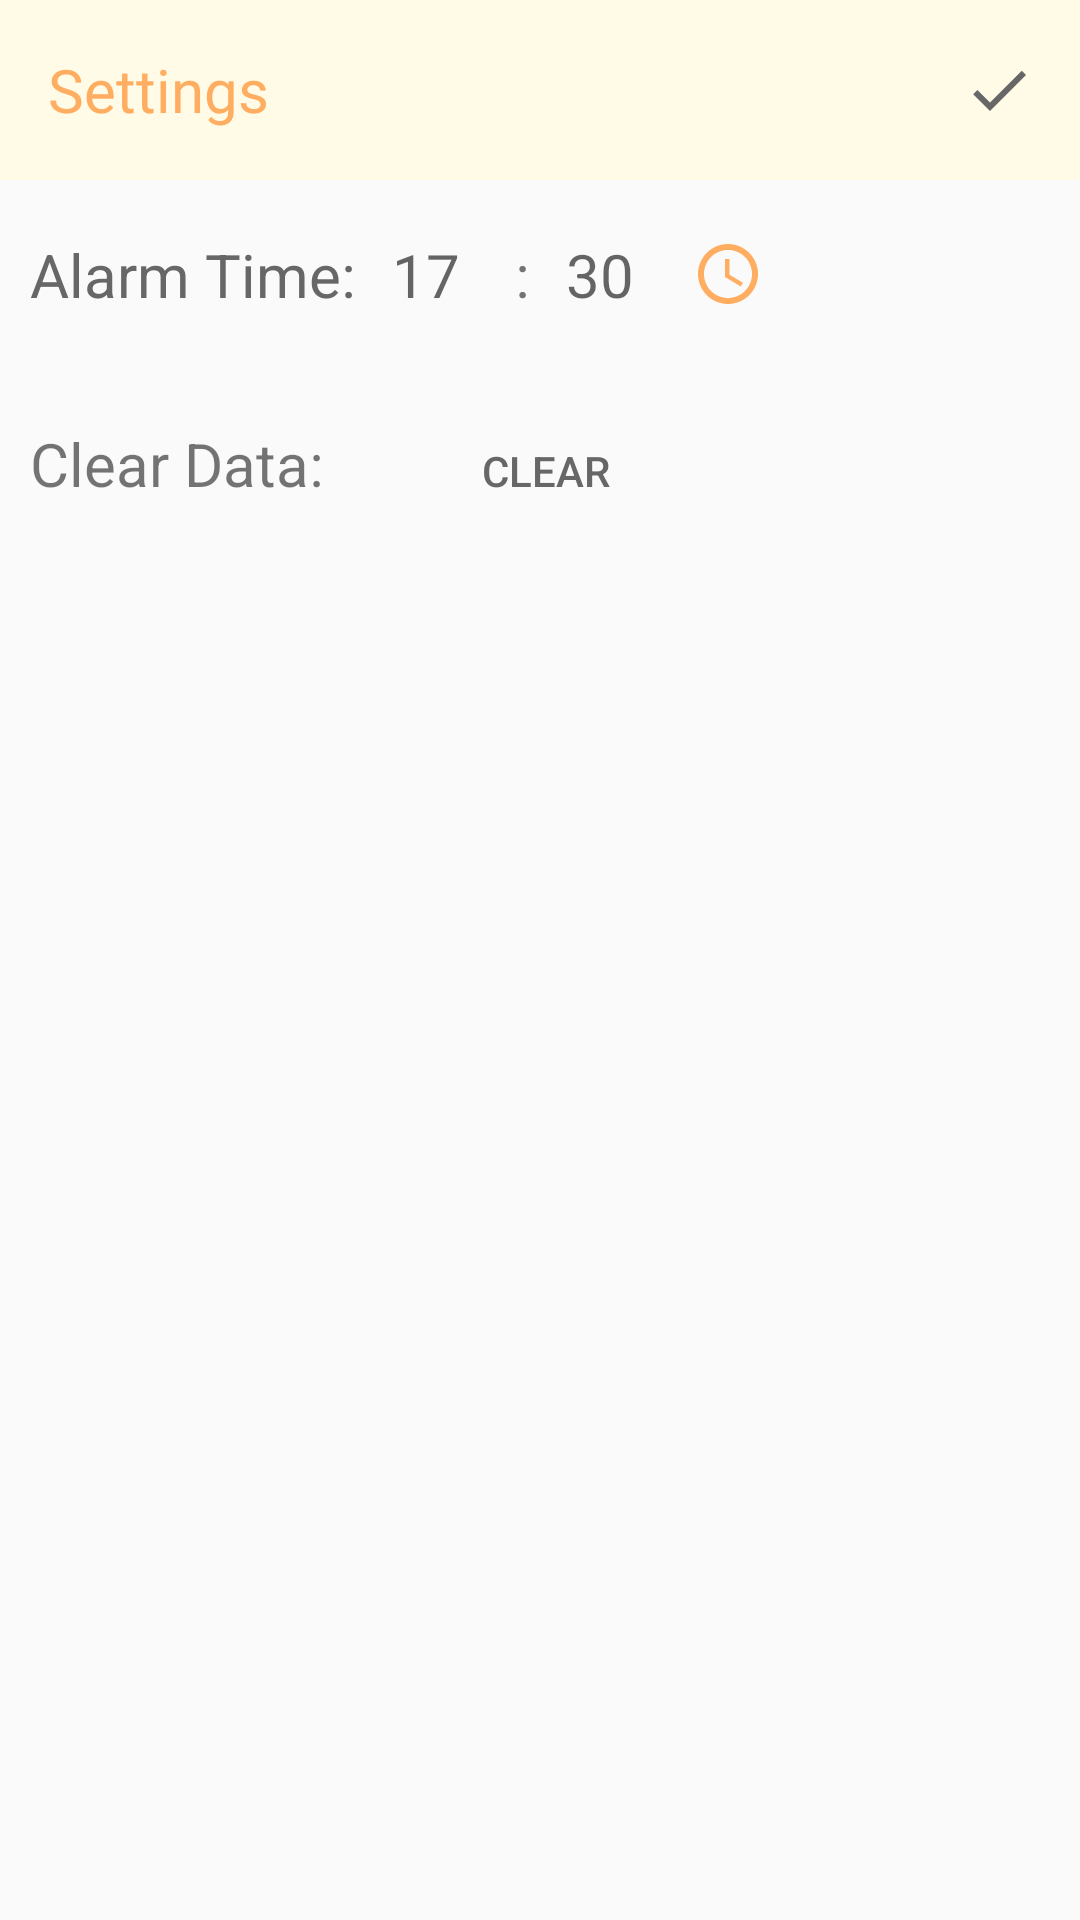

This screen was rendered from an Android layout file. Write that file and the resources it references.
<!-- AndroidManifest.xml: application theme AppTheme -->
<!-- res/layout/setting.xml -->
<?xml version="1.0" encoding="utf-8"?>
<LinearLayout
    xmlns:android="http://schemas.android.com/apk/res/android"
    xmlns:app="http://schemas.android.com/apk/res-auto"
    xmlns:tools="http://schemas.android.com/tools"
    android:layout_width="match_parent"
    android:layout_height="match_parent"
    android:orientation="vertical"
    tools:context=".Settings">
    <include
        android:id="@+id/toolbar_setting"
        layout="@layout/toolbar_setting"/>

    <LinearLayout
        android:layout_width="match_parent"
        android:layout_height="wrap_content"
        android:layout_marginTop="10dp"
        android:id="@+id/defaultHourTextview"
        app:layout_constraintTop_toBottomOf="@+id/toolbar_setting"
        app:layout_constraintLeft_toLeftOf="parent"
        android:orientation="horizontal">
        <TextView
            android:layout_width="wrap_content"
            android:layout_height="wrap_content"
            android:text="Alarm Time:"
            android:textSize="20sp"
            android:textColor="@color/colorGrey"
            android:layout_marginTop="8dp"
            android:layout_marginBottom="8dp"
            android:layout_marginLeft="10dp"/>

        <TextView
            android:onClick="setTimeClick"
            android:id="@+id/defaultHour"
            android:hint="17"
            android:layout_width="30dp"
            android:layout_height="wrap_content"
            android:layout_gravity="start|center_vertical"
            android:layout_marginStart="12dp"
            android:layout_marginEnd="10dp"
            android:layout_marginTop="8dp"
            android:layout_marginBottom="8dp"
            android:textSize="20sp"
            app:layout_constraintTop_toTopOf="parent"
            app:layout_constraintVertical_bias="0.05" />
        <TextView
            android:layout_width="wrap_content"
            android:layout_height="wrap_content"
            android:text=":"
            android:textSize="20sp"
            android:layout_marginTop="8dp"
            android:layout_marginBottom="8dp"
            android:layout_marginLeft="1dp"/>

        <TextView
            android:id="@+id/defaultMinute"
            android:onClick="setTimeClick"
            android:layout_width="30dp"
            android:layout_height="wrap_content"
            android:layout_gravity="center_vertical"
            android:layout_marginStart="12dp"
            android:layout_marginEnd="12dp"
            android:layout_marginTop="8dp"
            android:layout_marginBottom="8dp"
            android:hint="@string/defaultMinute"
            android:textSize="20sp" />

        <ImageButton
            android:layout_width="wrap_content"
            android:layout_height="wrap_content"
            android:layout_gravity="center_vertical"
            android:src="@drawable/ic_access_time"
            android:background="@null"
            android:onClick="setTimeClick"
            />


    </LinearLayout>

    <LinearLayout
        android:layout_width="match_parent"
        android:layout_height="wrap_content"
        android:layout_marginTop="20dp"
        app:layout_constraintTop_toBottomOf="@+id/defaultHourTextview"
        app:layout_constraintLeft_toLeftOf="parent"
        android:orientation="horizontal">
        <TextView
            android:layout_width="wrap_content"
            android:layout_height="wrap_content"
            android:text="Clear Data:"
            android:textSize="20sp"
            android:layout_marginTop="8dp"
            android:layout_marginBottom="8dp"
            android:layout_marginLeft="10dp"/>

        <Button
            android:id="@+id/button_add"
            android:layout_width="wrap_content"
            android:layout_height="wrap_content"
            android:background="@drawable/transparent_button"
            android:onClick="clearSettings"
            android:text="@string/clear"
            android:layout_marginLeft="30dp"
            android:layout_gravity="right"
            android:layout_centerVertical="true"
            android:layout_centerHorizontal="true"/>
    </LinearLayout>




</LinearLayout>
<!-- res/layout/toolbar_setting.xml (included above) -->
<?xml version="1.0" encoding="utf-8"?>
<android.support.v7.widget.Toolbar
    xmlns:android="http://schemas.android.com/apk/res/android"
    android:layout_width="match_parent"
    android:layout_height="60dp"
    android:background="@color/colorPrimaryDark">

    <LinearLayout
        android:layout_width="match_parent"
        android:layout_height="match_parent"
        android:orientation="horizontal">

        <TextView
            android:layout_width="wrap_content"
            android:layout_height="match_parent"
            android:gravity="center_vertical"
            android:text="@string/settings"
            android:textColor="@color/orange"
            android:fontFamily="@font/righteous"
            android:textSize="20sp"/>

        <LinearLayout
            android:layout_width="fill_parent"
            android:orientation="horizontal"
            android:gravity="end"
            android:layout_gravity="center_vertical"
            android:layout_marginRight="15dp"
            android:layout_height="wrap_content">

            <ImageButton
                android:src="@drawable/ic_done"
                android:layout_width="wrap_content"
                android:layout_height="wrap_content"
                android:background="@color/colorPrimary"
                android:text="Done"
                android:onClick="doneSetting" />

        </LinearLayout>

    </LinearLayout>

</android.support.v7.widget.Toolbar>
<!-- resources referenced by this layout -->
<resources>
  <color name="colorGrey">#686767</color>
  <color name="colorPrimary">#FFFBE6</color>
  <color name="colorPrimaryDark">#FFFBE6</color>
  <color name="orange">#ffad60</color>
  <!-- drawable ic_access_time (drawable) -->
  <vector android:height="24dp" android:tint="#ffad60"
      android:viewportHeight="24.0" android:viewportWidth="24.0"
      android:width="24dp" xmlns:android="http://schemas.android.com/apk/res/android">
      <path android:fillColor="#FF000000" android:pathData="M11.99,2C6.47,2 2,6.48 2,12s4.47,10 9.99,10C17.52,22 22,17.52 22,12S17.52,2 11.99,2zM12,20c-4.42,0 -8,-3.58 -8,-8s3.58,-8 8,-8 8,3.58 8,8 -3.58,8 -8,8zM12.5,7H11v6l5.25,3.15 0.75,-1.23 -4.5,-2.67z"/>
  </vector>
  <!-- drawable ic_done (drawable) -->
  <vector android:height="24dp" android:tint="#686767"
      android:viewportHeight="24.0" android:viewportWidth="24.0"
      android:width="24dp" xmlns:android="http://schemas.android.com/apk/res/android">
      <path android:fillColor="#FF000000" android:pathData="M9,16.2L4.8,12l-1.4,1.4L9,19 21,7l-1.4,-1.4L9,16.2z"/>
  </vector>
  <string name="clear">Clear</string>
  <string name="defaultMinute">30</string>
  <string name="settings">Settings</string>
  <style name="AppTheme" parent="Theme.AppCompat.Light.NoActionBar">
          
          <item name="actionBarSize">36dp</item>
          <item name="colorPrimary">@color/colorPrimary</item>
          <item name="colorPrimaryDark">@color/colorPrimaryDark</item>
          <item name="colorAccent">@color/colorAccent</item>
          <item name="windowActionModeOverlay">true</item>
          <item name="android:windowLightStatusBar">true</item>
          <item name="android:actionModeBackground">@color/colorPrimary</item>
          <item name="android:textColorPrimary">@color/colorGrey</item>
      </style>
  <color name="colorAccent">#356859</color>
</resources>
